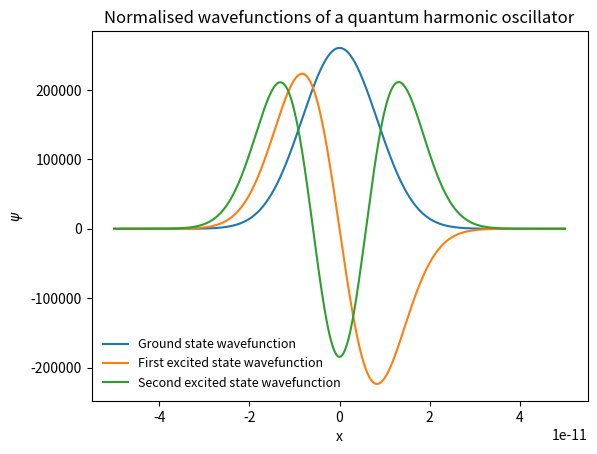

Recreate this plot in Python.
# -*- coding: utf-8 -*-
"""
Created on Wed Jan  5 19:22:45 2022

[redacted]
"""

import numpy as np
import matplotlib.pyplot as plt
from scipy.integrate import solve_ivp
from scipy.optimize import fsolve

#Part B Harmonic Oscillator
def eqn2(x, y, energy):
    '''Schrodinger equation split into ODEs, for harmonic oscillator'''
    potential = V0 * (x**2)/a**2
    f_0 = y[1]
    f_1 = (-2 * m_el/hbar**2) * (energy - potential) * y[0]
    return np.array([f_0, f_1], dtype = 'object')

def solve(energy, func):
    '''Used for the root finder to energies of states'''
    psi_initial = 0
    dpsi_initial = 1
    initial_values_array = np.array([psi_initial, dpsi_initial])
    x_values = np.linspace(-10*a, 10*a, 1000)
    solution = solve_ivp(func, [-10*a, 10*a], initial_values_array, t_eval=(x_values), args=([energy]))
    psi = solution.y[0][len(solution.y[0]) - 1]
    return psi

def solve2(energy, func):
    '''Used to find wavefunctions of states'''
    psi_initial = 0
    dpsi_initial = 1
    initial_values_array = np.array([psi_initial, dpsi_initial])
    x_values = np.linspace(-10*a, 10*a, 1000)
    solution = solve_ivp(func, [-10*a, 10*a], initial_values_array, t_eval=(x_values), args=([energy]))
    psi = solution.y[0]
    return psi
    
def energy_finder(initial_energy):
    '''Solving for the ground state energy'''
    root = fsolve(solve, initial_energy, eqn2)
    return root

def result():
    '''For test cell, finds difference between excited energy states'''
    difference = excited2_energy_eV - excited1_energy_eV
    return difference

def normalisation(wavefunction):
    x_values = np.linspace(-5*a, 5*a, 1000)
    integrand = (wavefunction**2) * (x_values[1] - x_values[0])
    integral = np.sum(integrand)
    normalised_wavefunction = wavefunction/np.sqrt(integral)
    return normalised_wavefunction

#Main code   
#Constants
m_el = 9.1094e-31#mass of electron in [kg]
hbar = 1.0546e-34#Planck's constant over 2 pi [Js]
e_el = 1.6022e-19#electron charge in [C]
L_bohr = 5.2918e-11#Bohr radius [m]
a = 1E-11
V0 = 50 * e_el
#Have the harmonic oscillator begin at x = -10a and end at x = 10a

initial_energy_guess_ground = 150 * e_el
ground_energy = energy_finder(initial_energy_guess_ground)
ground_energy_eV = ground_energy/e_el
#print(ground_energy_eV)


initial_energy_guess_excited1 = 300 * e_el
excited1_energy = energy_finder(initial_energy_guess_excited1)
excited1_energy_eV = excited1_energy/e_el
#print(excited1_energy_eV)

initial_energy_guess_excited2 = 600 * e_el
excited2_energy = energy_finder(initial_energy_guess_excited2)
excited2_energy_eV = excited2_energy/e_el
#print(excited2_energy_eV)

result()

#Part C plotting wavefunctions
x_values = np.linspace(-5*a, 5*a, 1000)

ground_wavefunction = solve2(ground_energy, eqn2)
#plt.plot(x_values, ground_wavefunction)
ground_normalised_wavefunction = normalisation(ground_wavefunction)
plt.plot(x_values, ground_normalised_wavefunction, label = "Ground state wavefunction")

excited1_wavefunction = solve2(excited1_energy, eqn2)
#plt.plot(x_values, excited1_wavefunction)
excited1_normalised_wavefunction = normalisation(excited1_wavefunction)
plt.plot(x_values, excited1_normalised_wavefunction, label = "First excited state wavefunction")

excited2_wavefunction = solve2(excited2_energy, eqn2)
#plt.plot(x_values, excited2_wavefunction)
excited2_normalised_wavefunction = normalisation(excited2_wavefunction)
plt.plot(x_values, excited2_normalised_wavefunction, label = "Second excited state wavefunction")

plt.xlabel('x')
plt.ylabel('$\psi$')
plt.title('Normalised wavefunctions of a quantum harmonic oscillator')
plt.legend(loc = 'lower left', fontsize = 9, frameon = False)
plt.show()
